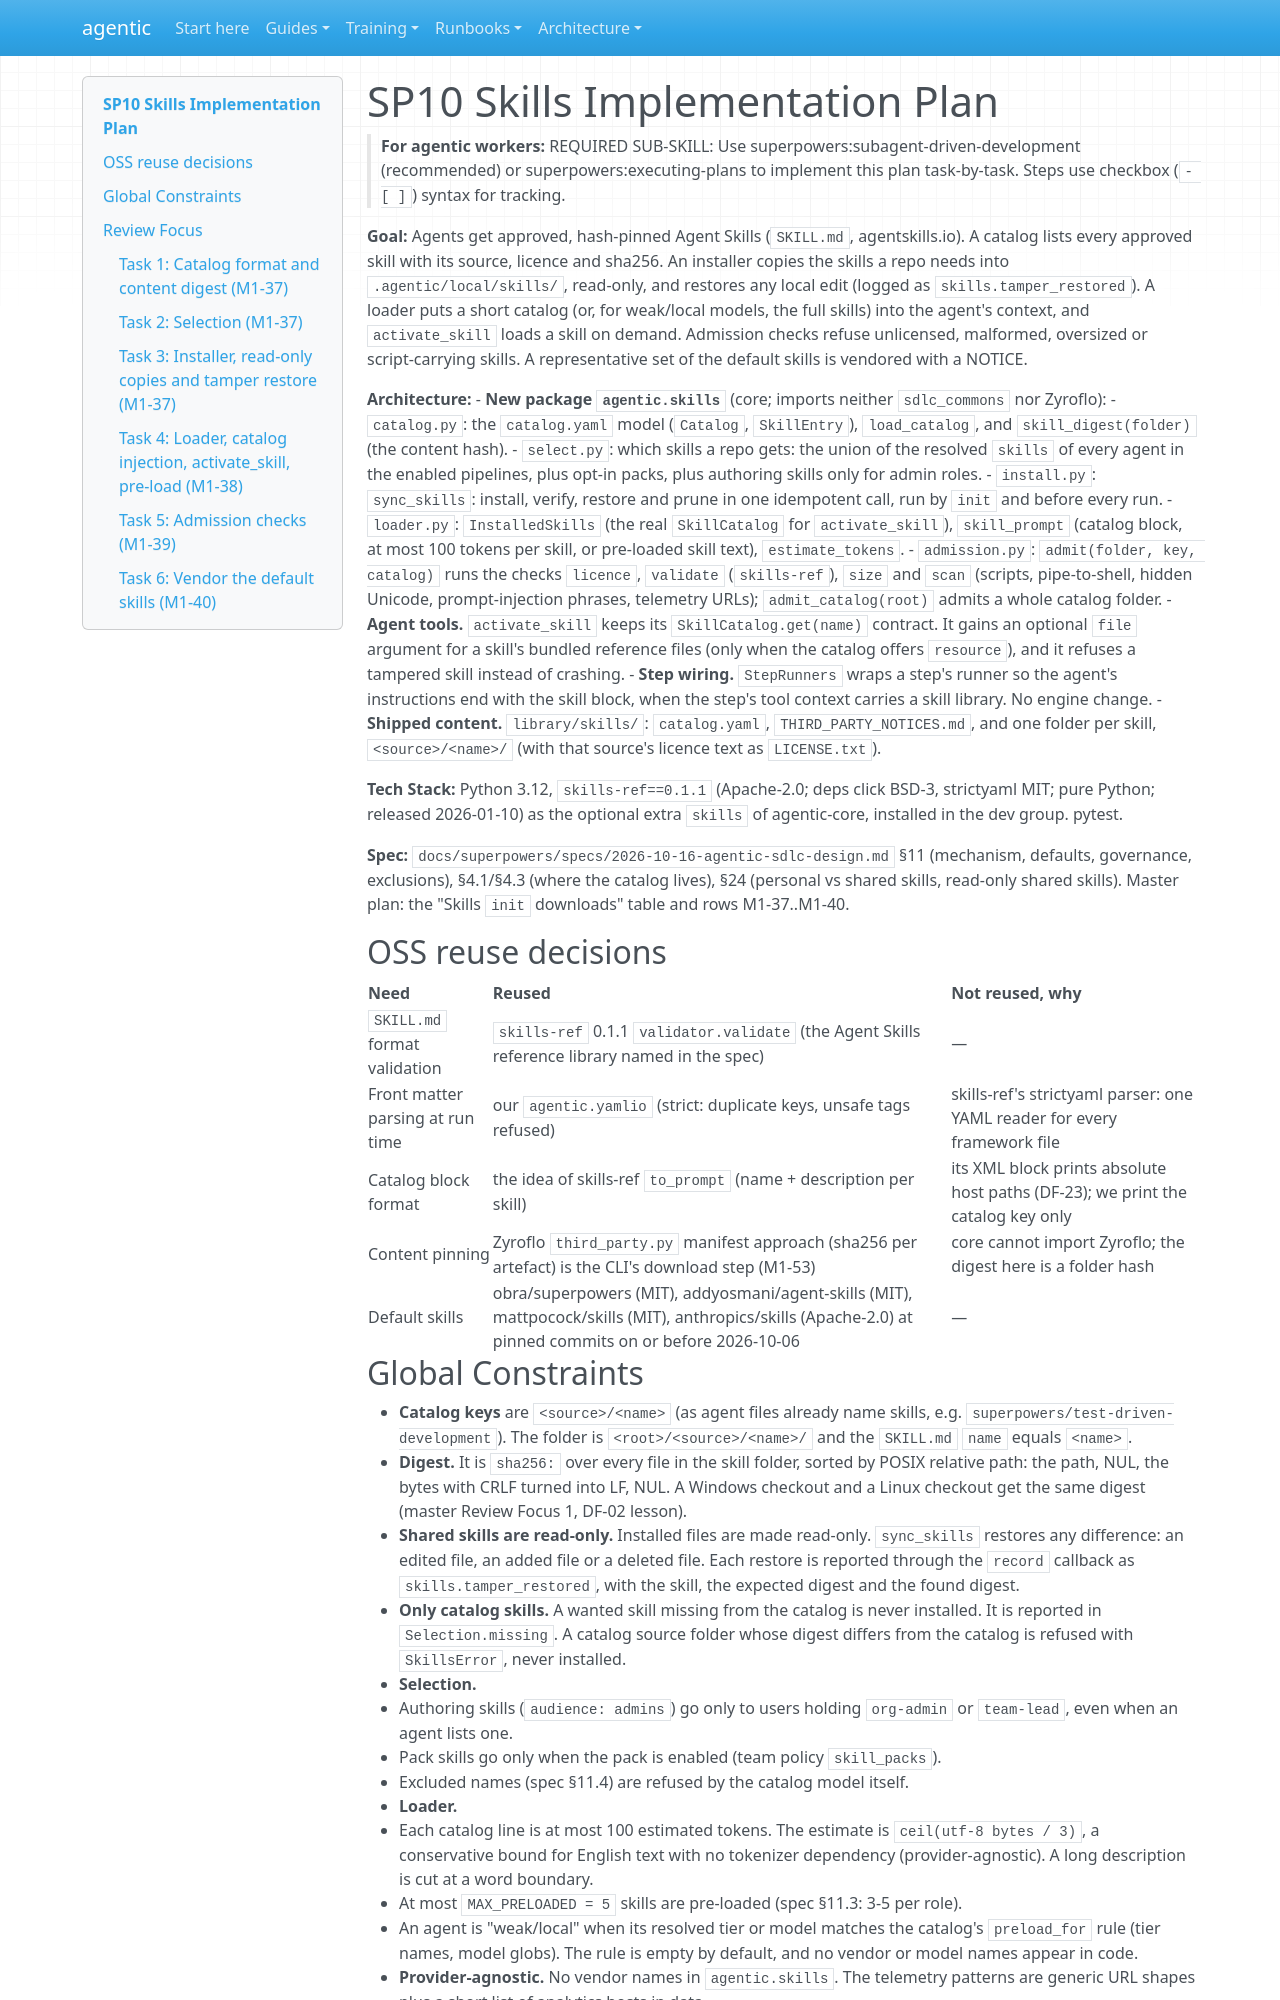

repository: cbeyondcloud/agentic-sdlc · page: superpowers/plans/2026-10-21-sp10-skills.html · generator: mkdocs

# SP10 Skills Implementation Plan

> **For agentic workers:** REQUIRED SUB-SKILL: Use superpowers:subagent-driven-development (recommended) or superpowers:executing-plans to implement this plan task-by-task. Steps use checkbox (`- [ ]`) syntax for tracking.

**Goal:** Agents get approved, hash-pinned Agent Skills (`SKILL.md`, agentskills.io). A catalog lists every approved skill with its source, licence and sha256. An installer copies the skills a repo needs into `.agentic/local/skills/`, read-only, and restores any local edit (logged as `skills.tamper_restored`). A loader puts a short catalog (or, for weak/local models, the full skills) into the agent's context, and `activate_skill` loads a skill on demand. Admission checks refuse unlicensed, malformed, oversized or script-carrying skills. A representative set of the default skills is vendored with a NOTICE.

**Architecture:**
- **New package `agentic.skills`** (core; imports neither `sdlc_commons` nor Zyroflo):
  - `catalog.py`: the `catalog.yaml` model (`Catalog`, `SkillEntry`), `load_catalog`, and `skill_digest(folder)` (the content hash).
  - `select.py`: which skills a repo gets: the union of the resolved `skills` of every agent in the enabled pipelines, plus opt-in packs, plus authoring skills only for admin roles.
  - `install.py`: `sync_skills`: install, verify, restore and prune in one idempotent call, run by `init` and before every run.
  - `loader.py`: `InstalledSkills` (the real `SkillCatalog` for `activate_skill`), `skill_prompt` (catalog block, at most 100 tokens per skill, or pre-loaded skill text), `estimate_tokens`.
  - `admission.py`: `admit(folder, key, catalog)` runs the checks `licence`, `validate` (`skills-ref`), `size` and `scan` (scripts, pipe-to-shell, hidden Unicode, prompt-injection phrases, telemetry URLs); `admit_catalog(root)` admits a whole catalog folder.
- **Agent tools.** `activate_skill` keeps its `SkillCatalog.get(name)` contract. It gains an optional `file` argument for a skill's bundled reference files (only when the catalog offers `resource`), and it refuses a tampered skill instead of crashing.
- **Step wiring.** `StepRunners` wraps a step's runner so the agent's instructions end with the skill block, when the step's tool context carries a skill library. No engine change.
- **Shipped content.** `library/skills/`: `catalog.yaml`, `THIRD_PARTY_NOTICES.md`, and one folder per skill, `<source>/<name>/` (with that source's licence text as `LICENSE.txt`).

**Tech Stack:** Python 3.12, `skills-ref==0.1.1` (Apache-2.0; deps click BSD-3, strictyaml MIT; pure Python; released 2026-01-10) as the optional extra `skills` of agentic-core, installed in the dev group. pytest.

**Spec:** `docs/superpowers/specs/2026-10-16-agentic-sdlc-design.md` §11 (mechanism, defaults, governance, exclusions), §4.1/§4.3 (where the catalog lives), §24 (personal vs shared skills, read-only shared skills). Master plan: the "Skills `init` downloads" table and rows M1-37..M1-40.

## OSS reuse decisions

| Need | Reused | Not reused, why |
|---|---|---|
| `SKILL.md` format validation | `skills-ref` 0.1.1 `validator.validate` (the Agent Skills reference library named in the spec) | — |
| Front matter parsing at run time | our `agentic.yamlio` (strict: duplicate keys, unsafe tags refused) | skills-ref's strictyaml parser: one YAML reader for every framework file |
| Catalog block format | the idea of skills-ref `to_prompt` (name + description per skill) | its XML block prints absolute host paths (DF-23); we print the catalog key only |
| Content pinning | Zyroflo `third_party.py` manifest approach (sha256 per artefact) is the CLI's download step (M1-53) | core cannot import Zyroflo; the digest here is a folder hash |
| Default skills | obra/superpowers (MIT), addyosmani/agent-skills (MIT), mattpocock/skills (MIT), anthropics/skills (Apache-2.0) at pinned commits on or before 2026-10-06 | — |
